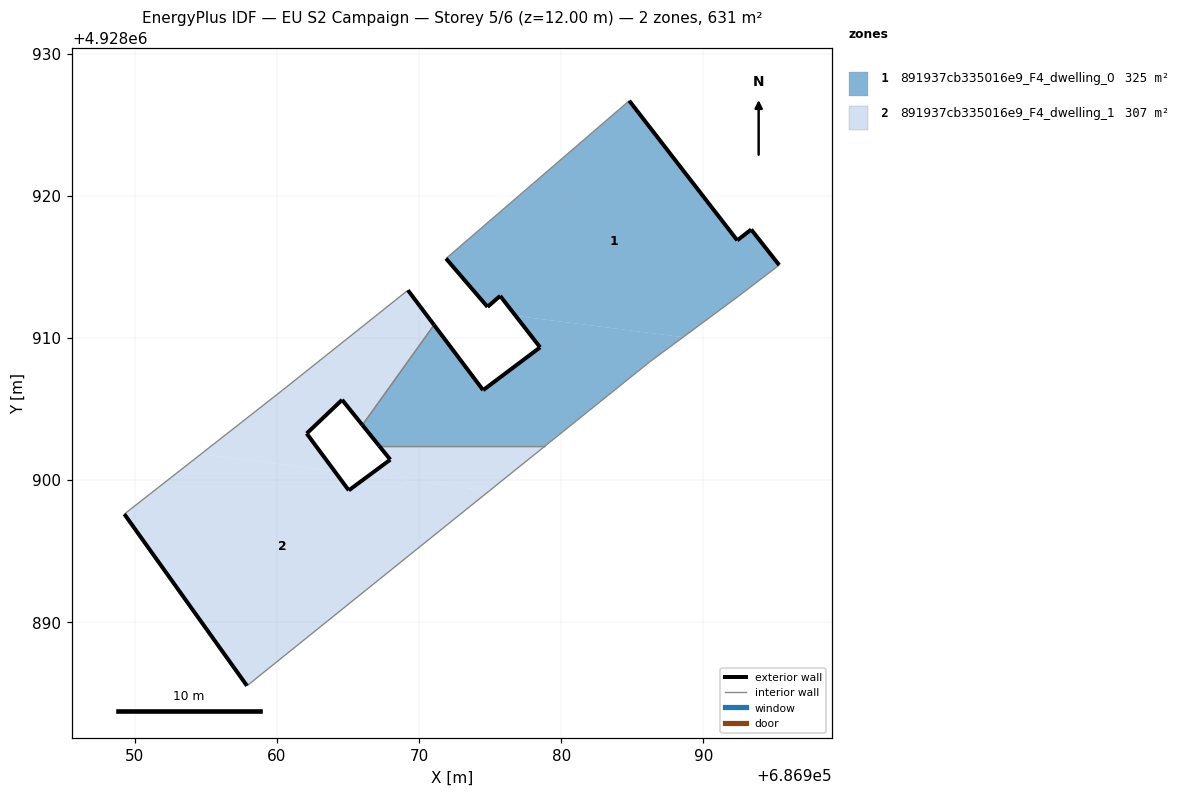
=== STOREY PLAN SPEC (per zone: floor XY polygon, exterior-wall plan segments, windows/doors) ===
zone 1: 891937cb335016e9_F4_dwelling_0  (324.7 m²)
  floor: (686992.44, 4928912.91) (686995.33, 4928915.12) (686993.36, 4928917.62) (686992.38, 4928916.86) (686984.78, 4928926.68) (686971.89, 4928915.58) (686974.81, 4928912.18) (686975.70, 4928912.95) (686976.79, 4928911.55) (686988.56, 4928910.05)
  floor: (686986.22, 4928908.31) (686988.56, 4928910.05) (686976.79, 4928911.55) (686978.51, 4928909.33) (686974.50, 4928906.32) (686971.05, 4928910.91) (686966.01, 4928903.87) (686967.19, 4928902.40) (686978.87, 4928902.40)
  exterior wall: (686975.70, 4928912.95) – (686974.81, 4928912.18)  [1.2 m]
  exterior wall: (686974.81, 4928912.18) – (686971.89, 4928915.58)  [4.5 m]
  exterior wall: (686984.78, 4928926.68) – (686992.38, 4928916.86)  [12.4 m]
  exterior wall: (686992.38, 4928916.86) – (686993.36, 4928917.62)  [1.2 m]
  exterior wall: (686993.36, 4928917.62) – (686995.33, 4928915.12)  [3.2 m]
  exterior wall: (686967.19, 4928902.40) – (686966.01, 4928903.87)  [1.9 m]
  exterior wall: (686971.05, 4928910.91) – (686974.50, 4928906.32)  [5.7 m]
  exterior wall: (686974.50, 4928906.32) – (686978.51, 4928909.33)  [5.0 m]
  exterior wall: (686978.51, 4928909.33) – (686975.70, 4928912.95)  [4.6 m]
  interior walls: 6
zone 2: 891937cb335016e9_F4_dwelling_1  (306.6 m²)
  floor: (686978.87, 4928902.40) (686967.19, 4928902.40) (686967.97, 4928901.43) (686966.46, 4928900.32) (686974.93, 4928899.24)
  floor: (686966.01, 4928903.87) (686971.05, 4928910.91) (686969.21, 4928913.35) (686960.38, 4928906.31) (686954.65, 4928901.82) (686964.05, 4928900.62) (686962.09, 4928903.27) (686964.58, 4928905.64)
  floor: (686974.93, 4928899.24) (686966.46, 4928900.32) (686965.05, 4928899.27) (686964.05, 4928900.62) (686954.65, 4928901.82) (686949.26, 4928897.60) (686957.89, 4928885.52)
  exterior wall: (686969.21, 4928913.35) – (686971.05, 4928910.91)  [3.1 m]
  exterior wall: (686966.01, 4928903.87) – (686964.58, 4928905.64)  [2.3 m]
  exterior wall: (686964.58, 4928905.64) – (686962.09, 4928903.27)  [3.4 m]
  exterior wall: (686962.09, 4928903.27) – (686965.05, 4928899.27)  [5.0 m]
  exterior wall: (686965.05, 4928899.27) – (686967.97, 4928901.43)  [3.6 m]
  exterior wall: (686967.97, 4928901.43) – (686967.19, 4928902.40)  [1.2 m]
  exterior wall: (686957.89, 4928885.52) – (686949.26, 4928897.60)  [14.8 m]
  interior walls: 5

=== DERIVED (storey summary) ===
Building: EU S2 Campaign
Storey: 5 of 6  (floor level z = 12.00 m)
Storey gross floor area: 631.3 m²
Zones on this storey: 2
  - 891937cb335016e9_F4_dwelling_0: floor 324.7 m²; exterior wall 39.7 m (119.2 m²); WWR 0.0%
  - 891937cb335016e9_F4_dwelling_1: floor 306.6 m²; exterior wall 33.5 m (100.4 m²); WWR 0.0%
Zone adjacency (shared interzone walls):
  - 891937cb335016e9_F4_dwelling_0 ↔ 891937cb335016e9_F4_dwelling_1